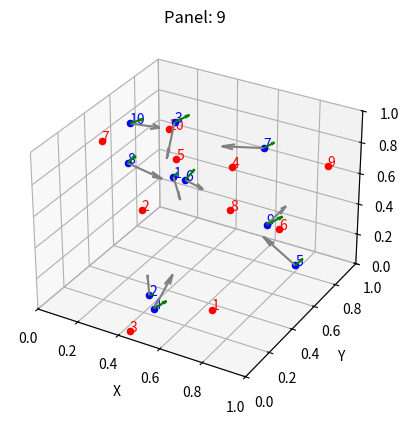

Write the Python code that produced this figure.
import numpy as np
import matplotlib.pyplot as plt
from mpl_toolkits.mplot3d import Axes3D
from matplotlib.animation import FuncAnimation

def create_animation(frac0, frac_list, grad_list, filename):
    def plot_3d_vectors(ax, coord0, coord1, grad, title):
        N = coord1.shape[0]  # Number of points

        # Plot coord1 with labels
        for i in range(N):
            ax.scatter(coord0[i, 0], coord0[i, 1], coord0[i, 2], c='red', label='Coord0')
            ax.text(coord0[i, 0], coord0[i, 1], coord0[i, 2], f'{i+1}', color='red')
        # Plot coord1 with labels
        for i in range(N):
            ax.scatter(coord1[i, 0], coord1[i, 1], coord1[i, 2], c='blue', label='Coord1')
            ax.text(coord1[i, 0], coord1[i, 1], coord1[i, 2], f'{i+1}', color='blue')

        # Normalize vectors
        norm_grad = np.linalg.norm(grad)
        norm_grad = 1 if norm_grad < 1e-6 else norm_grad
        normalized_grad = grad / norm_grad

        vectors = coord0 - coord1
        norm_vectors = np.linalg.norm(vectors, axis=1)
        norm_vectors[norm_vectors < 1e-6] = 1  # Avoid division by zero
        normalized_vectors = vectors / norm_vectors[:, None]

        # Define the desired length of the normalized vector
        vlength = 0.2

        # Plot normalized vectors
        ax.quiver(coord1[:, 0], coord1[:, 1], coord1[:, 2], normalized_grad[:, 0], normalized_grad[:, 1],
                  normalized_grad[:, 2], length=vlength, color='green', label='Vector')
        ax.quiver(coord1[:, 0], coord1[:, 1], coord1[:, 2], normalized_vectors[:, 0], normalized_vectors[:, 1],
                  normalized_vectors[:, 2], length=vlength, color='gray', label='Vector')

        # Set labels, title, and legend
        ax.set_xlabel('X')
        ax.set_ylabel('Y')
        ax.set_zlabel('Z')
        ax.set_title(f'Panel: {title}')

        # Set the range of the plot to 0 to 1 for all dimensions
        ax.set_xlim(0, 1)
        ax.set_ylim(0, 1)
        ax.set_zlim(0, 1)

        return ax

    # Create the figure and axis objects
    fig = plt.figure()
    ax = fig.add_subplot(111, projection='3d')

    # Initialize an empty quiver plot
    quiver = ax.quiver([], [], [], [], [], [], length=0.2, color='gray', label='Vector')

    def update(frame):
        # Clear the axis
        ax.clear()

        # Get the current frame's coordinates and gradient
        coord1 = frac_list[frame]
        grad = grad_list[frame]

        # Update the quiver plot
        quiver.set_segments([coord1, coord1 + grad])

        # Call the plot_3d_vectors function
        plot_3d_vectors(ax, frac0, coord1, grad, title=frame)

        return quiver,

    # Create the animation
    animation = FuncAnimation(fig, update, frames=len(frac_list), interval=300, blit=True)

    # Display the animation
    plt.show()
    animation.save(f'{filename}.gif', writer='imagemagick')

if __name__=='__main__':
    # Example usage
    frac_coord0 = np.random.rand(10, 3)
    frac_list = [np.random.rand(10, 3) for _ in range(10)]
    grad_list = [np.random.rand(10, 3) for _ in range(10)]

    create_animation(frac_coord0, frac_list, grad_list, 'anime0')